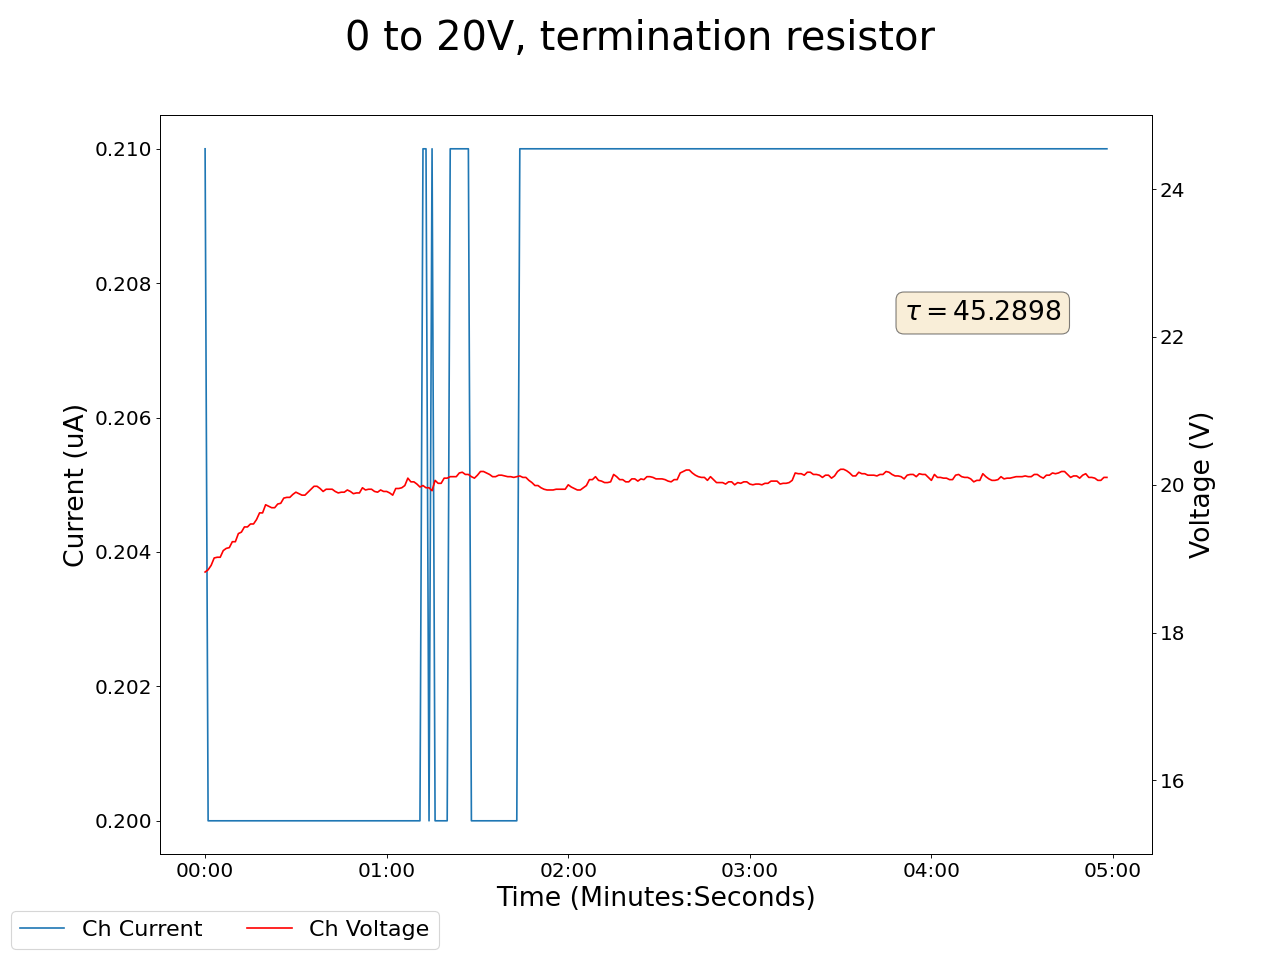

Source data for this figure (header and first rows):
2025-01-17 15:13:55.798417, 0.4300000071525574, 0.0, 18.81999969482422, 0.20999999344348907, 0.1599999964237213, 0.0, 0.12999999523162842, 0.0, 0.07000000029802322, 0.0, 0.0, 0.0, 0.15000000596046448, 0.0, 0.9300000071525574, 0.0, 0.0, 0.0, 0.0, 0.0, 0.4300000071525574, 0.0, 0.5299999713897705
2025-01-17 15:13:56.798381, 0.43, 0.0, 18.82, 0.21, 0.16, 0.0, 0.13, 0.0, 0.07, 0.0, 0.0, 0.0, 0.15, 0.0, 0.93, 0.0, 0.0, 0.0, 0.0, 0.0, 0.43, 0.0, 0.53
2025-01-17 15:13:57.798380, 0.43, 0.0, 18.85, 0.2, 0.16, 0.0, 0.13, 0.0, 0.07, 0.0, 0.0, 0.0, 0.15, 0.0, 0.93, 0.0, 0.0, 0.0, 0.0, 0.0, 0.43, 0.0, 0.53
2025-01-17 15:13:58.798381, 0.43, 0.0, 18.91, 0.2, 0.16, 0.0, 0.13, 0.0, 0.07, 0.0, 0.0, 0.0, 0.15, 0.0, 0.93, 0.0, 0.0, 0.0, 0.0, 0.0, 0.43, 0.0, 0.53
2025-01-17 15:13:59.798380, 0.43, 0.0, 19.01, 0.2, 0.16, 0.0, 0.13, 0.0, 0.07, 0.0, 0.0, 0.0, 0.15, 0.0, 0.93, 0.0, 0.0, 0.0, 0.0, 0.0, 0.43, 0.0, 0.53
2025-01-17 15:14:00.798381, 0.43, 0.0, 19.02, 0.2, 0.16, 0.0, 0.13, 0.0, 0.07, 0.0, 0.0, 0.0, 0.15, 0.0, 0.93, 0.0, 0.0, 0.0, 0.0, 0.0, 0.43, 0.0, 0.53
2025-01-17 15:14:01.798380, 0.43, 0.0, 19.02, 0.2, 0.16, 0.0, 0.13, 0.0, 0.07, 0.0, 0.0, 0.0, 0.15, 0.0, 0.93, 0.0, 0.0, 0.0, 0.0, 0.0, 0.43, 0.0, 0.53
2025-01-17 15:14:02.798379, 0.43, 0.0, 19.11, 0.2, 0.16, 0.0, 0.13, 0.0, 0.07, 0.0, 0.0, 0.0, 0.15, 0.0, 0.93, 0.0, 0.0, 0.0, 0.0, 0.0, 0.43, 0.0, 0.53
2025-01-17 15:14:03.798380, 0.43, 0.0, 19.14, 0.2, 0.16, 0.0, 0.13, 0.0, 0.07, 0.0, 0.0, 0.0, 0.15, 0.0, 0.93, 0.0, 0.0, 0.0, 0.0, 0.0, 0.43, 0.0, 0.53
2025-01-17 15:14:04.798381, 0.43, 0.0, 19.15, 0.2, 0.16, 0.0, 0.13, 0.0, 0.07, 0.0, 0.0, 0.0, 0.15, 0.0, 0.94, 0.0, 0.0, 0.0, 0.0, 0.0, 0.43, 0.0, 0.53
2025-01-17 15:14:05.798380, 0.43, 0.0, 19.23, 0.2, 0.16, 0.0, 0.13, 0.0, 0.07, 0.0, 0.0, 0.0, 0.15, 0.0, 0.94, 0.0, 0.0, 0.0, 0.0, 0.0, 0.43, 0.0, 0.53
2025-01-17 15:14:06.798380, 0.43, 0.0, 19.23, 0.2, 0.16, 0.0, 0.13, 0.0, 0.07, 0.0, 0.0, 0.0, 0.15, 0.0, 0.94, 0.0, 0.0, 0.0, 0.0, 0.0, 0.43, 0.0, 0.53
2025-01-17 15:14:07.798380, 0.43, 0.0, 19.34, 0.2, 0.16, 0.0, 0.13, 0.0, 0.07, 0.0, 0.0, 0.0, 0.15, 0.0, 0.94, 0.0, 0.0, 0.0, 0.0, 0.0, 0.43, 0.0, 0.53
2025-01-17 15:14:08.798381, 0.43, 0.0, 19.36, 0.2, 0.16, 0.0, 0.13, 0.0, 0.07, 0.0, 0.0, 0.0, 0.15, 0.0, 0.94, 0.0, 0.0, 0.0, 0.0, 0.0, 0.43, 0.0, 0.53
2025-01-17 15:14:09.798381, 0.43, 0.0, 19.43, 0.2, 0.17, 0.0, 0.13, 0.0, 0.07, 0.0, 0.0, 0.0, 0.15, 0.0, 0.94, 0.0, 0.0, 0.0, 0.0, 0.0, 0.43, 0.0, 0.54
2025-01-17 15:14:10.798381, 0.43, 0.0, 19.43, 0.2, 0.17, 0.0, 0.13, 0.0, 0.07, 0.0, 0.0, 0.0, 0.15, 0.0, 0.94, 0.0, 0.0, 0.0, 0.0, 0.0, 0.43, 0.0, 0.54
2025-01-17 15:14:11.798381, 0.43, 0.0, 19.47, 0.2, 0.17, 0.0, 0.13, 0.0, 0.07, 0.0, 0.0, 0.0, 0.15, 0.0, 0.94, 0.0, 0.0, 0.0, 0.0, 0.0, 0.43, 0.0, 0.54
2025-01-17 15:14:12.798381, 0.43, 0.0, 19.47, 0.2, 0.17, 0.0, 0.13, 0.0, 0.07, 0.0, 0.0, 0.0, 0.15, 0.0, 0.94, 0.0, 0.0, 0.0, 0.0, 0.0, 0.43, 0.0, 0.53
2025-01-17 15:14:13.798381, 0.43, 0.0, 19.53, 0.2, 0.17, 0.0, 0.13, 0.0, 0.07, 0.0, 0.0, 0.0, 0.15, 0.0, 0.94, 0.0, 0.0, 0.0, 0.0, 0.0, 0.43, 0.0, 0.53
2025-01-17 15:14:14.798381, 0.43, 0.0, 19.62, 0.2, 0.17, 0.0, 0.12, 0.0, 0.07, 0.0, 0.0, 0.0, 0.15, 0.0, 0.94, 0.0, 0.0, 0.0, 0.0, 0.0, 0.43, 0.0, 0.53
2025-01-17 15:14:15.798381, 0.43, 0.0, 19.62, 0.2, 0.17, 0.0, 0.12, 0.0, 0.07, 0.0, 0.0, 0.0, 0.15, 0.0, 0.94, 0.0, 0.0, 0.0, 0.0, 0.0, 0.43, 0.0, 0.53
2025-01-17 15:14:16.798381, 0.43, 0.0, 19.73, 0.2, 0.17, 0.0, 0.12, 0.0, 0.07, 0.0, 0.0, 0.0, 0.15, 0.0, 0.94, 0.0, 0.0, 0.0, 0.0, 0.0, 0.43, 0.0, 0.53
2025-01-17 15:14:17.798381, 0.43, 0.0, 19.71, 0.2, 0.17, 0.0, 0.12, 0.0, 0.07, 0.0, 0.0, 0.0, 0.15, 0.0, 0.94, 0.0, 0.0, 0.0, 0.0, 0.0, 0.43, 0.0, 0.53
2025-01-17 15:14:18.798381, 0.43, 0.0, 19.69, 0.2, 0.17, 0.0, 0.12, 0.0, 0.07, 0.0, 0.0, 0.0, 0.15, 0.0, 0.94, 0.0, 0.0, 0.0, 0.0, 0.0, 0.43, 0.0, 0.53
2025-01-17 15:14:19.798381, 0.43, 0.0, 19.69, 0.2, 0.17, 0.0, 0.12, 0.0, 0.07, 0.0, 0.0, 0.0, 0.15, 0.0, 0.94, 0.0, 0.0, 0.0, 0.0, 0.0, 0.43, 0.0, 0.53
2025-01-17 15:14:20.798381, 0.43, 0.0, 19.74, 0.2, 0.17, 0.0, 0.12, 0.0, 0.07, 0.0, 0.0, 0.0, 0.15, 0.0, 0.94, 0.0, 0.0, 0.0, 0.0, 0.0, 0.43, 0.0, 0.53
2025-01-17 15:14:21.798381, 0.42, 0.0, 19.75, 0.2, 0.17, 0.0, 0.12, 0.0, 0.07, 0.0, 0.0, 0.0, 0.15, 0.0, 0.94, 0.0, 0.0, 0.0, 0.0, 0.0, 0.43, 0.0, 0.53
2025-01-17 15:14:22.798380, 0.42, 0.0, 19.82, 0.2, 0.17, 0.0, 0.12, 0.0, 0.07, 0.0, 0.0, 0.0, 0.15, 0.0, 0.94, 0.0, 0.0, 0.0, 0.0, 0.0, 0.43, 0.0, 0.53
2025-01-17 15:14:23.798380, 0.42, 0.0, 19.83, 0.2, 0.17, 0.0, 0.12, 0.0, 0.07, 0.0, 0.0, 0.0, 0.15, 0.0, 0.94, 0.0, 0.0, 0.0, 0.0, 0.0, 0.43, 0.0, 0.53
2025-01-17 15:14:24.798381, 0.42, 0.0, 19.83, 0.2, 0.17, 0.0, 0.12, 0.0, 0.07, 0.0, 0.0, 0.0, 0.15, 0.0, 0.94, 0.0, 0.0, 0.0, 0.0, 0.0, 0.43, 0.0, 0.53
2025-01-17 15:14:25.798380, 0.42, 0.0, 19.87, 0.2, 0.17, 0.0, 0.12, 0.0, 0.07, 0.0, 0.0, 0.0, 0.15, 0.0, 0.94, 0.0, 0.0, 0.0, 0.0, 0.0, 0.43, 0.0, 0.53
2025-01-17 15:14:26.798381, 0.42, 0.0, 19.9, 0.2, 0.17, 0.0, 0.12, 0.0, 0.07, 0.0, 0.0, 0.0, 0.15, 0.0, 0.94, 0.0, 0.0, 0.0, 0.0, 0.0, 0.43, 0.0, 0.53
2025-01-17 15:14:27.798381, 0.42, 0.0, 19.88, 0.2, 0.17, 0.0, 0.12, 0.0, 0.07, 0.0, 0.0, 0.0, 0.15, 0.0, 0.94, 0.0, 0.0, 0.0, 0.0, 0.0, 0.43, 0.0, 0.53
2025-01-17 15:14:28.798381, 0.42, 0.0, 19.86, 0.2, 0.17, 0.0, 0.12, 0.0, 0.07, 0.0, 0.0, 0.0, 0.15, 0.0, 0.94, 0.0, 0.0, 0.0, 0.0, 0.0, 0.43, 0.0, 0.53
2025-01-17 15:14:29.798381, 0.42, 0.0, 19.86, 0.2, 0.17, 0.0, 0.12, 0.0, 0.07, 0.0, 0.0, 0.0, 0.15, 0.0, 0.94, 0.0, 0.0, 0.0, 0.0, 0.0, 0.43, 0.0, 0.53
2025-01-17 15:14:30.798380, 0.42, 0.0, 19.9, 0.2, 0.17, 0.0, 0.12, 0.0, 0.07, 0.0, 0.0, 0.0, 0.15, 0.0, 0.94, 0.0, 0.0, 0.0, 0.0, 0.0, 0.43, 0.0, 0.53
2025-01-17 15:14:31.798381, 0.42, 0.0, 19.94, 0.2, 0.17, 0.0, 0.12, 0.0, 0.07, 0.0, 0.0, 0.0, 0.15, 0.0, 0.94, 0.0, 0.0, 0.0, 0.0, 0.0, 0.43, 0.0, 0.53
2025-01-17 15:14:32.798381, 0.42, 0.0, 19.98, 0.2, 0.17, 0.0, 0.12, 0.0, 0.07, 0.0, 0.0, 0.0, 0.15, 0.0, 0.94, 0.0, 0.0, 0.0, 0.0, 0.0, 0.43, 0.0, 0.53
2025-01-17 15:14:33.798380, 0.42, 0.0, 19.98, 0.2, 0.17, 0.0, 0.12, 0.0, 0.07, 0.0, 0.0, 0.0, 0.15, 0.0, 0.94, 0.0, 0.0, 0.0, 0.0, 0.0, 0.43, 0.0, 0.53
2025-01-17 15:14:34.798381, 0.42, 0.0, 19.95, 0.2, 0.17, 0.0, 0.12, 0.0, 0.07, 0.0, 0.0, 0.0, 0.15, 0.0, 0.94, 0.0, 0.0, 0.0, 0.0, 0.0, 0.43, 0.0, 0.53
2025-01-17 15:14:35.798381, 0.42, 0.0, 19.91, 0.2, 0.17, 0.0, 0.12, 0.0, 0.07, 0.0, 0.0, 0.0, 0.15, 0.0, 0.94, 0.0, 0.0, 0.0, 0.0, 0.0, 0.43, 0.0, 0.53
2025-01-17 15:14:36.798380, 0.42, 0.0, 19.94, 0.2, 0.17, 0.0, 0.12, 0.0, 0.07, 0.0, 0.0, 0.0, 0.15, 0.0, 0.94, 0.0, 0.0, 0.0, 0.0, 0.0, 0.43, 0.0, 0.53
2025-01-17 15:14:37.798381, 0.42, 0.0, 19.94, 0.2, 0.16, 0.0, 0.12, 0.0, 0.07, 0.0, 0.0, 0.0, 0.15, 0.0, 0.94, 0.0, 0.0, 0.0, 0.0, 0.0, 0.43, 0.0, 0.53
2025-01-17 15:14:38.798380, 0.42, 0.0, 19.94, 0.2, 0.16, 0.0, 0.12, 0.0, 0.07, 0.0, 0.0, 0.0, 0.15, 0.0, 0.94, 0.0, 0.0, 0.0, 0.0, 0.0, 0.43, 0.0, 0.53
2025-01-17 15:14:39.798380, 0.42, 0.0, 19.91, 0.2, 0.16, 0.0, 0.12, 0.0, 0.07, 0.0, 0.0, 0.0, 0.15, 0.0, 0.94, 0.0, 0.0, 0.0, 0.0, 0.0, 0.43, 0.0, 0.53
2025-01-17 15:14:40.798381, 0.42, 0.0, 19.89, 0.2, 0.16, 0.0, 0.12, 0.0, 0.07, 0.0, 0.0, 0.0, 0.15, 0.0, 0.94, 0.0, 0.0, 0.0, 0.0, 0.0, 0.43, 0.0, 0.53
2025-01-17 15:14:41.798381, 0.42, 0.0, 19.9, 0.2, 0.16, 0.0, 0.12, 0.0, 0.07, 0.0, 0.0, 0.0, 0.15, 0.0, 0.94, 0.0, 0.0, 0.0, 0.0, 0.0, 0.43, 0.0, 0.53
2025-01-17 15:14:42.798380, 0.42, 0.0, 19.9, 0.2, 0.16, 0.0, 0.12, 0.0, 0.07, 0.0, 0.0, 0.0, 0.15, 0.0, 0.94, 0.0, 0.0, 0.0, 0.0, 0.0, 0.43, 0.0, 0.53
2025-01-17 15:14:43.798380, 0.42, 0.0, 19.93, 0.2, 0.16, 0.0, 0.12, 0.0, 0.07, 0.0, 0.0, 0.0, 0.15, 0.0, 0.94, 0.0, 0.0, 0.0, 0.0, 0.0, 0.43, 0.0, 0.53
2025-01-17 15:14:44.798379, 0.42, 0.0, 19.91, 0.2, 0.16, 0.0, 0.12, 0.0, 0.07, 0.0, 0.0, 0.0, 0.15, 0.0, 0.94, 0.0, 0.0, 0.0, 0.0, 0.0, 0.43, 0.0, 0.53
2025-01-17 15:14:45.798380, 0.42, 0.0, 19.88, 0.2, 0.16, 0.0, 0.12, 0.0, 0.07, 0.0, 0.0, 0.0, 0.15, 0.0, 0.94, 0.0, 0.0, 0.0, 0.0, 0.0, 0.43, 0.0, 0.53
2025-01-17 15:14:46.798380, 0.42, 0.0, 19.89, 0.2, 0.16, 0.0, 0.12, 0.0, 0.06, 0.0, 0.0, 0.0, 0.15, 0.0, 0.94, 0.0, 0.0, 0.0, 0.0, 0.0, 0.43, 0.0, 0.53
2025-01-17 15:14:47.798381, 0.42, 0.0, 19.89, 0.2, 0.16, 0.0, 0.12, 0.0, 0.06, 0.0, 0.0, 0.0, 0.15, 0.0, 0.94, 0.0, 0.0, 0.0, 0.0, 0.0, 0.43, 0.0, 0.53
2025-01-17 15:14:48.798379, 0.42, 0.0, 19.96, 0.2, 0.16, 0.0, 0.12, 0.0, 0.06, 0.0, 0.0, 0.0, 0.15, 0.0, 0.94, 0.0, 0.0, 0.0, 0.0, 0.0, 0.43, 0.0, 0.53
2025-01-17 15:14:49.798379, 0.42, 0.0, 19.93, 0.2, 0.16, 0.0, 0.12, 0.0, 0.06, 0.0, 0.0, 0.0, 0.15, 0.0, 0.94, 0.0, 0.0, 0.0, 0.0, 0.0, 0.43, 0.0, 0.53
2025-01-17 15:14:50.798380, 0.42, 0.0, 19.94, 0.2, 0.16, 0.0, 0.12, 0.0, 0.06, 0.0, 0.0, 0.0, 0.15, 0.0, 0.94, 0.0, 0.0, 0.0, 0.0, 0.0, 0.43, 0.0, 0.53
2025-01-17 15:14:51.798380, 0.42, 0.0, 19.94, 0.2, 0.16, 0.0, 0.12, 0.0, 0.06, 0.0, 0.0, 0.0, 0.15, 0.0, 0.94, 0.0, 0.0, 0.0, 0.0, 0.0, 0.43, 0.0, 0.53
2025-01-17 15:14:52.798380, 0.42, 0.0, 19.91, 0.2, 0.16, 0.0, 0.12, 0.0, 0.06, 0.0, 0.0, 0.0, 0.15, 0.0, 0.94, 0.0, 0.0, 0.0, 0.0, 0.0, 0.43, 0.0, 0.53
2025-01-17 15:14:53.798381, 0.42, 0.0, 19.9, 0.2, 0.16, 0.0, 0.12, 0.0, 0.06, 0.0, 0.0, 0.0, 0.15, 0.0, 0.94, 0.0, 0.0, 0.0, 0.0, 0.0, 0.43, 0.0, 0.53
2025-01-17 15:14:54.798381, 0.42, 0.0, 19.93, 0.2, 0.16, 0.0, 0.12, 0.0, 0.06, 0.0, 0.0, 0.0, 0.15, 0.0, 0.94, 0.0, 0.0, 0.0, 0.0, 0.0, 0.43, 0.0, 0.53
2025-01-17 15:14:55.798381, 0.42, 0.0, 19.91, 0.2, 0.16, 0.0, 0.12, 0.0, 0.06, 0.0, 0.0, 0.0, 0.15, 0.0, 0.94, 0.0, 0.0, 0.0, 0.0, 0.0, 0.43, 0.0, 0.53
... 239 more rows
